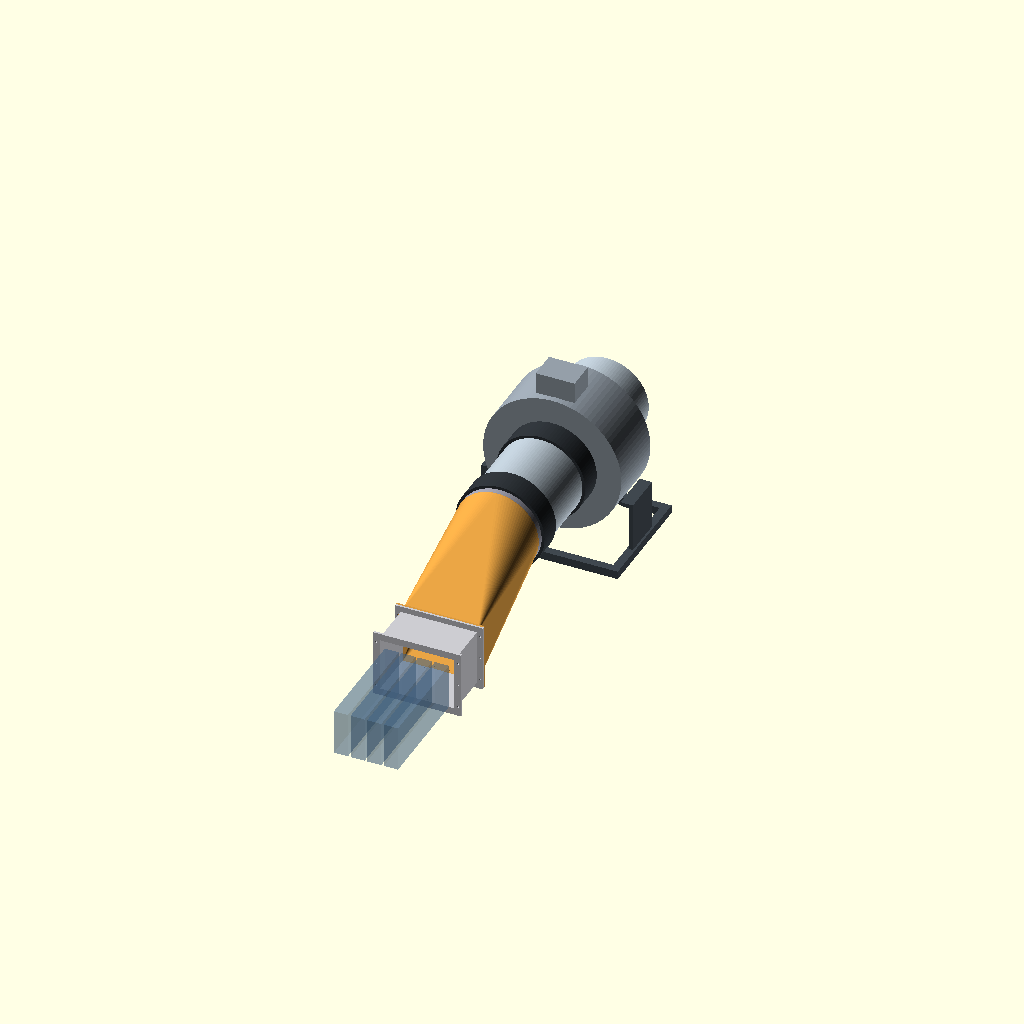
Cell 1 — every parameter at its default value.
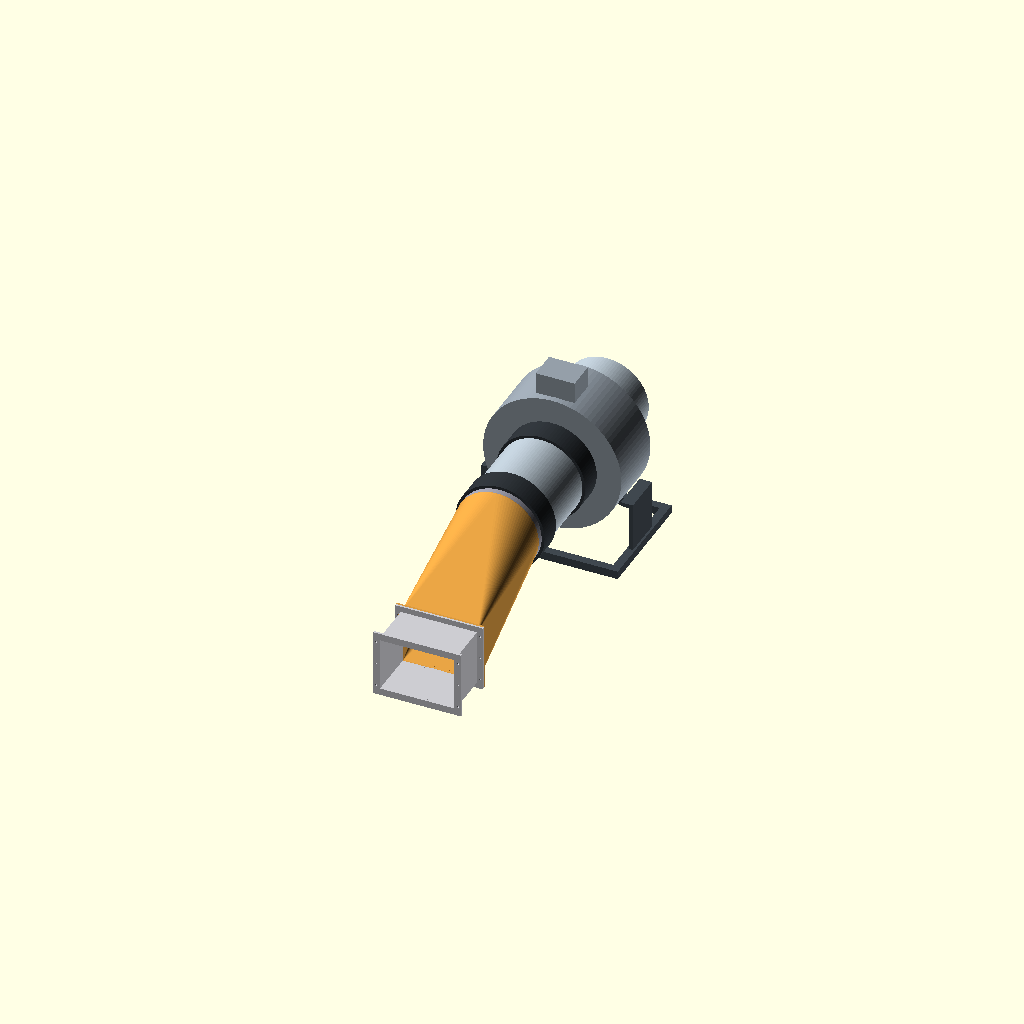
Cell 2 — show_cards set to false, the other parameters unchanged.
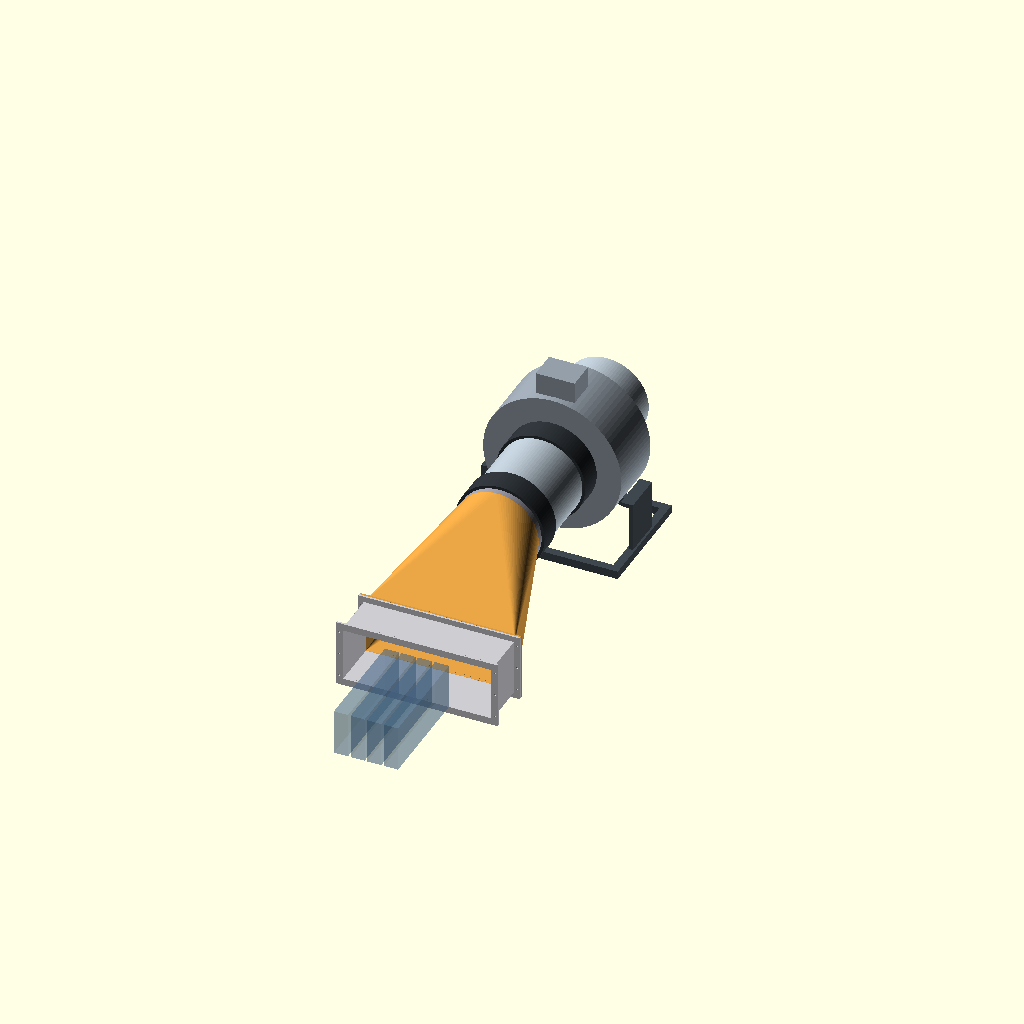
Cell 3: mouth_w = 360 (everything else at default).
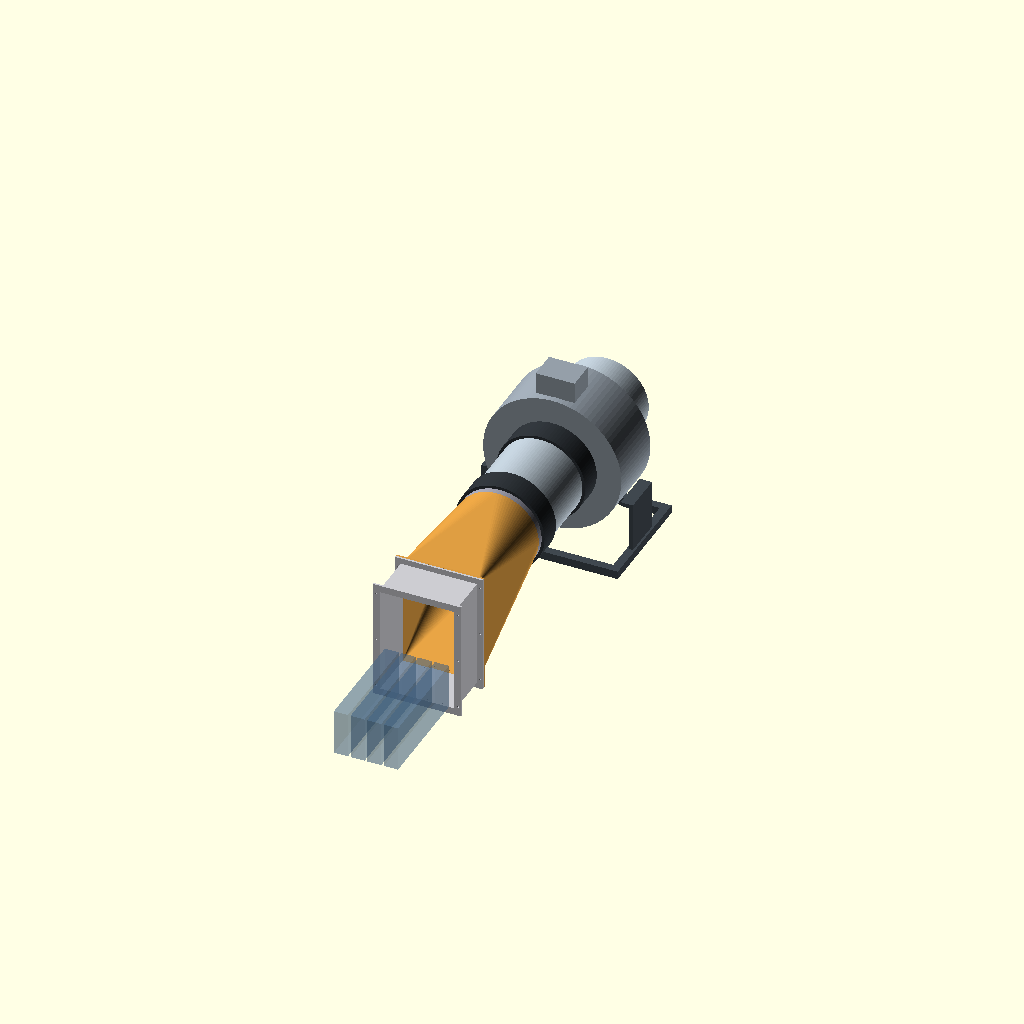
Cell 4: the same model with mouth_h = 260.
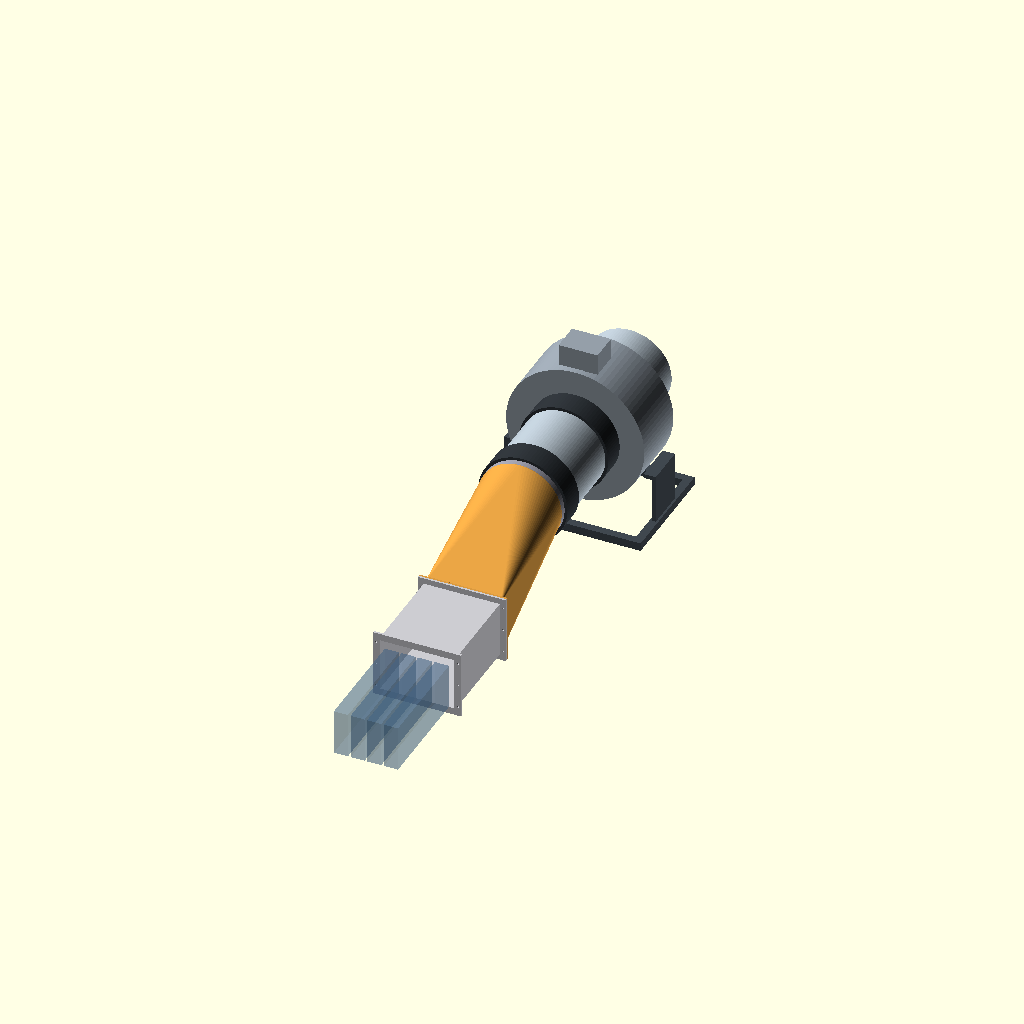
Cell 5: collector_l = 240 (everything else at default).
One fixed orthographic camera (rotation 55°, 0°, 25°; colour scheme Cornfield) for every cell.
Source of the model, duct-200w-before-adapter.scad:
// MAX 1100 200 W/card + Fantech FG 8 EC #49901. Units mm.
// Requires enforced 200 W total board-power cap before every workload.
// NOT FIT-CHECKED. Card-end seals, cable glands and supports require measurements.
// Air travels along +Y; motherboard is horizontal in XY.
part = "assembly"; // assembly, duct, collector, transition, outlet, stand
show_cards = true;
wall = 3;
mouth_w = 180;       // provisional clear collector width
mouth_h = 130;       // provisional clear collector height
collector_l = 120;   // bracket/cable service volume, verify with actual harness
transition_l = 300;
outlet_id = 197; // 203 mm nominal duct OD less two 3 mm walls
outlet_l = 40;
axis_z = 185; // leaves 16.5 mm below 337 mm blower casing
spool_l = 203; // one nominal diameter straight inlet; design allowance
joint_gap = 10; // FC8 isolating clamp spans butt joint; verify actual clamp
fan_d = 337;
fan_body_l = 152;
fan_inlet_l = 25;
fan_exit_l = 25;
fan_l = fan_body_l+fan_inlet_l+fan_exit_l;
fan_y = collector_l+transition_l+outlet_l+spool_l+2*joint_gap;
exhaust_l = 100;
flange = 14;
flange_t = 5;
bolt_d = 4.5;
card_pitch = 40.64;  // ASSUMED dual-slot pitch, measure installed bank
card_w = 34.35;
card_h = 111.15;
card_l = 266.7;
$fn = 96;

module rect_section(w,h,y,t) {
    translate([-w/2,y,-wall]) cube([w,t,h]);
}
module axial_cylinder(d,y,l) {
    translate([0,y,axis_z]) rotate([-90,0,0]) cylinder(d=d,h=l);
}
module bolt_pattern(y,len) {
    for (x=[-mouth_w/2-wall-flange/2,mouth_w/2+wall+flange/2])
        for(z=[flange/2,mouth_h/2,mouth_h-flange/2])
            translate([x,y,z]) rotate([-90,0,0]) cylinder(d=bolt_d,h=len);
}
module rectangular_flange(y) {
    difference() {
        translate([-mouth_w/2-wall-flange,y,-wall-flange])
            cube([mouth_w+2*(wall+flange),flange_t,mouth_h+2*(wall+flange)]);
        translate([-mouth_w/2,y-1,0]) cube([mouth_w,flange_t+2,mouth_h]);
        bolt_pattern(y-1,flange_t+2);
    }
}
module collector() {
    difference() {
        translate([-mouth_w/2-wall,0,-wall])
            cube([mouth_w+2*wall,collector_l,mouth_h+2*wall]);
        translate([-mouth_w/2,-1,0]) cube([mouth_w,collector_l+2,mouth_h]);
    }
    rectangular_flange(0);
    rectangular_flange(collector_l-flange_t);
}
module transition() {
    difference() {
        hull() {
            rect_section(mouth_w+2*wall,mouth_h+2*wall,collector_l,1);
            axial_cylinder(outlet_id+2*wall,collector_l+transition_l-1,1);
        }
        hull() {
            translate([-mouth_w/2,collector_l-1,0]) cube([mouth_w,2,mouth_h]);
            axial_cylinder(outlet_id,collector_l+transition_l-1,2);
        }
    }
    rectangular_flange(collector_l);
}
module outlet() {
    difference() {
        axial_cylinder(outlet_id+2*wall,collector_l+transition_l,outlet_l);
        axial_cylinder(outlet_id,collector_l+transition_l-1,outlet_l+2);
    }
}
module reference_cards() {
    // Transparent packaging envelopes only; connectors/bridge/brackets omitted.
    for(i=[0:3])
        color([0.3,0.45,0.6,0.35])
            translate([(i-1.5)*card_pitch-card_w/2,-card_l,0])
                cube([card_w,card_l,card_h]);
}
module tube(od,id,y,l) {
    difference() {
        axial_cylinder(od,y,l);
        axial_cylinder(id,y-0.1,l+0.2);
    }
}
module blower_reference() {
    // PURCHASED reference envelope, not a replica or a printable blower.
    // Orient physical airflow arrow away from cards. Spigot ODs nominal;
    // determine actual diameters and bracket hole pattern on received unit.
    color([0.58,0.62,0.66]) {
        tube(203,200,fan_y,fan_inlet_l);
        tube(fan_d,200,fan_y+fan_inlet_l,fan_body_l);
        tube(203,200,fan_y+fan_inlet_l+fan_body_l,fan_exit_l);
        translate([-47.5,fan_y+fan_inlet_l+15,axis_z+fan_d/2-1])
            cube([95,70,52]); // box depth 70 provisional; 95 x 51 sourced
    }
}
module clamp_reference(y) {
    // Generic isolation clamp envelope, FC8 exact size not asserted.
    color([0.18,0.20,0.22]) tube(217,203,y-25,60);
}
module stand() {
    // Independent steel support frame. Drill OEM bracket holes on receipt.
    // No load carried by GPUs, bridge, or duct joints.
    for(x=[-190,170]) translate([x,fan_y-40,-30]) cube([20,fan_l+80,20]);
    for(y=[fan_y-40,fan_y+fan_l+20])
        translate([-190,y,-30]) cube([380,20,20]);
    // Side rails to receive the OEM bracket; final bracket location adjustable.
    for(x=[-185,175]) {
        translate([x,fan_y+50,-10]) cube([10,100,120]);
        translate([x<0?-185:155,fan_y+50,100]) cube([30,100,10]);
    }
}
module duct() {collector(); transition(); outlet();}
if(part=="collector") collector();
if(part=="transition") translate([0,-collector_l,0]) transition();
if(part=="outlet") translate([0,-collector_l-transition_l,0]) outlet();
if(part=="duct") duct();
if(part=="stand") stand();
if(part=="assembly") {
    color([0.8,0.8,0.82]) collector();
    color([0.85,0.6,0.25]) transition();
    color([0.6,0.6,0.65]) outlet();
    color([0.7,0.75,0.79])
        tube(203,201,collector_l+transition_l+outlet_l+joint_gap,spool_l);
    clamp_reference(collector_l+transition_l+outlet_l);
    clamp_reference(fan_y-joint_gap);
    blower_reference();
    color([0.7,0.75,0.79]) tube(203,201,fan_y+fan_l+joint_gap,exhaust_l);
    clamp_reference(fan_y+fan_l);
    color([0.25,0.28,0.31]) stand();
    if(show_cards) %reference_cards();
}
Customizer parameters (derived from the source; name, type, default, range or options):
part: string, default "assembly"
show_cards: bool, default true
wall: number, default 3
mouth_w: number, default 180
mouth_h: number, default 130
collector_l: number, default 120
transition_l: number, default 300
outlet_id: number, default 197
outlet_l: number, default 40
axis_z: number, default 185
spool_l: number, default 203
joint_gap: number, default 10
fan_d: number, default 337
fan_body_l: number, default 152
fan_inlet_l: number, default 25
fan_exit_l: number, default 25
exhaust_l: number, default 100
flange: number, default 14
flange_t: number, default 5
bolt_d: number, default 4.5
card_pitch: number, default 40.64
card_w: number, default 34.35
card_h: number, default 111.15
card_l: number, default 266.7
